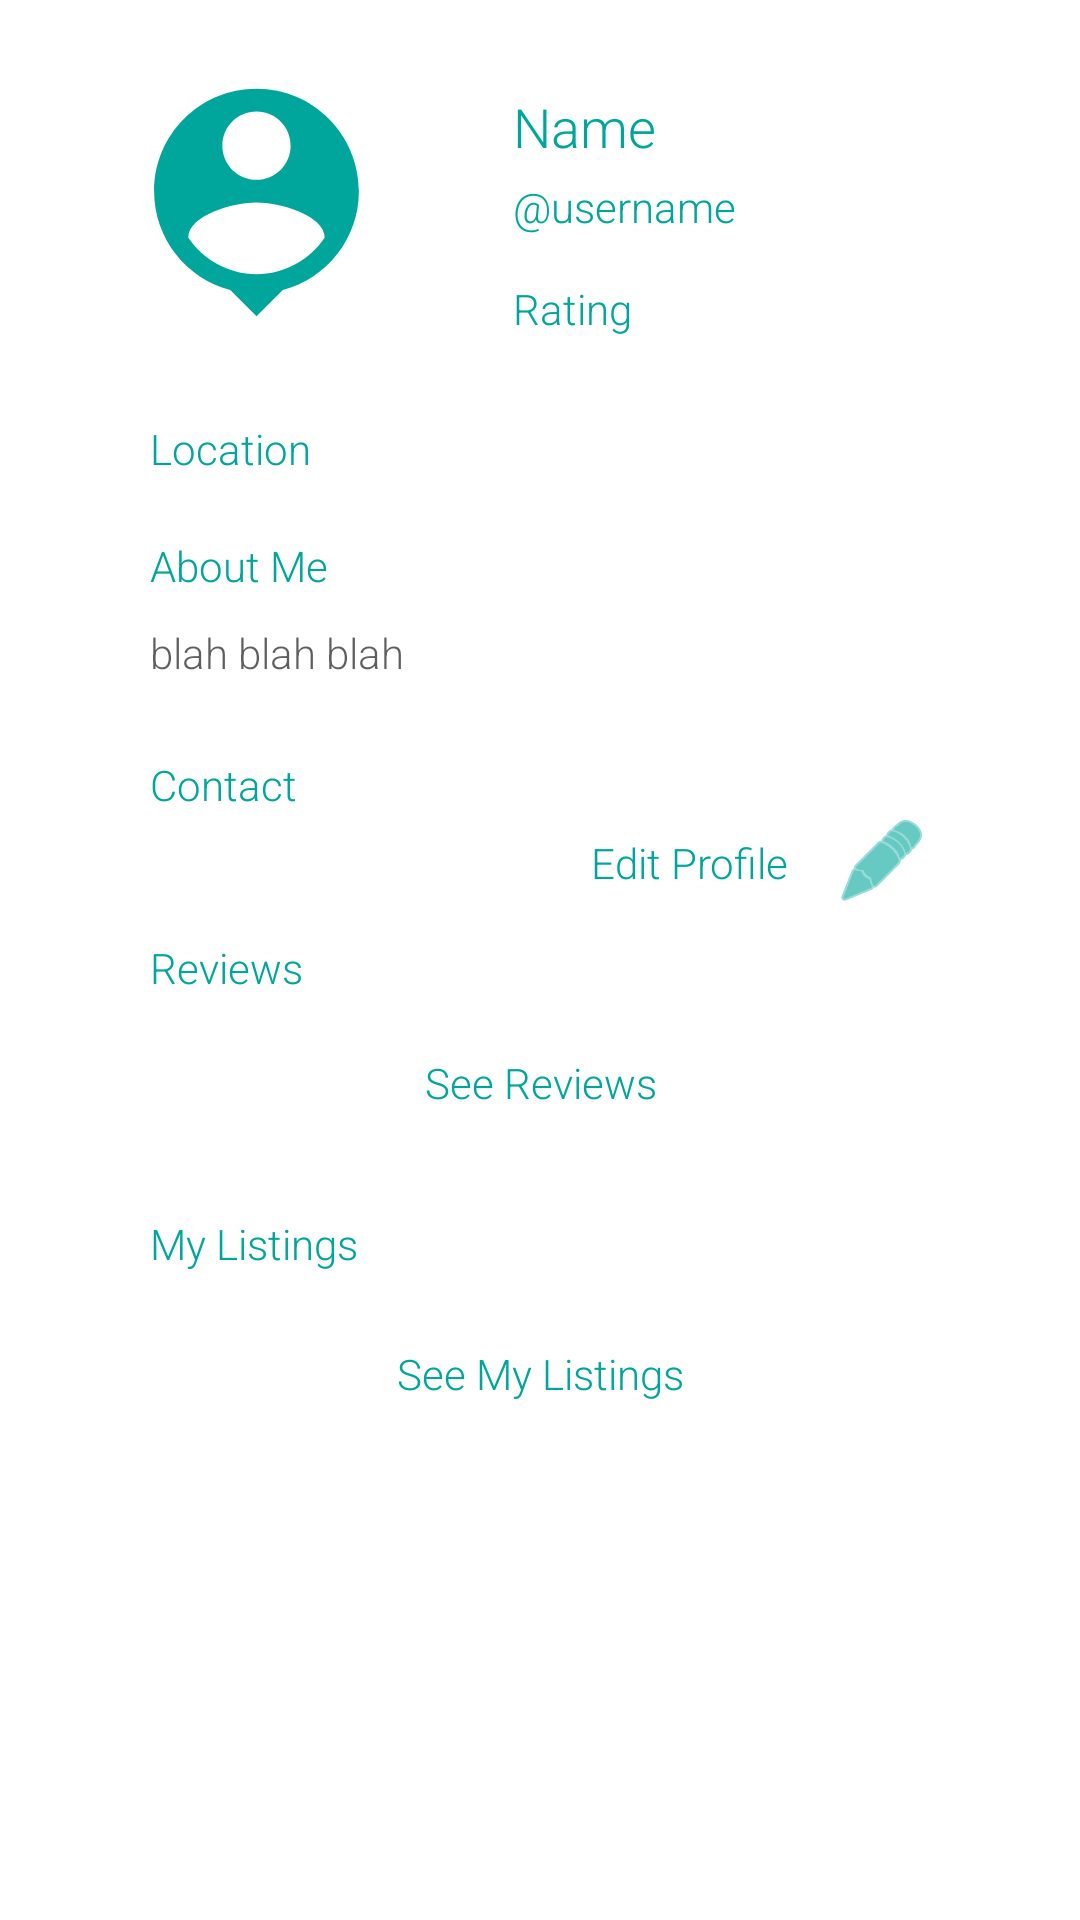

The Android layout XML behind this screen, and the referenced resources:
<!-- AndroidManifest.xml: application theme AppTheme -->
<!-- res/layout/fragment_profile.xml -->
<?xml version="1.0" encoding="utf-8"?>
<RelativeLayout xmlns:android="http://schemas.android.com/apk/res/android"
    xmlns:app="http://schemas.android.com/apk/res-auto"
    xmlns:tools="http://schemas.android.com/tools"
    android:layout_width="match_parent"
    android:layout_height="match_parent"
    android:background="#8DFFFFFF"
    android:backgroundTint="#95FFFFFF"
    android:backgroundTintMode="add"
    android:foregroundTint="#F1D6A9"
    android:foregroundTintMode="src_over"
    tools:context=".fragments.ProfileFragment">

    <TextView
        android:id="@+id/tvProfileName"
        android:layout_width="wrap_content"
        android:layout_height="wrap_content"
        android:layout_alignParentTop="true"
        android:layout_marginStart="40dp"
        android:layout_marginTop="30dp"
        android:layout_toEndOf="@+id/ivProfileImg"
        android:fontFamily="sans-serif-light"
        android:textColor="@color/colorPrimaryDark"
        android:text="Name"
        android:textSize="18sp"/>

    <TextView
        android:id="@+id/tvProfileUsername"
        android:layout_width="match_parent"
        android:layout_height="wrap_content"
        android:layout_below="@+id/tvProfileName"
        android:layout_alignStart="@+id/tvProfileName"
        android:layout_alignParentEnd="true"
        android:layout_marginStart="0dp"
        android:layout_marginTop="5dp"
        android:layout_marginEnd="30dp"
        android:text="@username"
        android:fontFamily="sans-serif-light"
        android:textColor="@color/colorPrimaryDark"/>

    <TextView
        android:id="@+id/tvProfileRating"
        android:layout_width="wrap_content"
        android:layout_height="wrap_content"
        android:layout_below="@+id/tvProfileUsername"
        android:layout_alignStart="@+id/tvProfileUsername"
        android:layout_marginStart="0dp"
        android:layout_marginTop="15dp"
        android:text="Rating"
        android:fontFamily="sans-serif-light"
        android:textColor="@color/colorPrimaryDark" />

    <TextView
        android:id="@+id/tvProfileLocation"
        android:layout_width="wrap_content"
        android:layout_height="wrap_content"
        android:layout_below="@+id/ivProfileImg"
        android:layout_alignStart="@id/ivProfileImg"
        android:layout_alignParentStart="true"
        android:layout_marginStart="50dp"
        android:layout_marginTop="25dp"
        android:text="Location"
        android:fontFamily="sans-serif-light"
        android:textColor="@color/colorPrimaryDark"/>

    <TextView
        android:id="@+id/tvProfileBioTitle"
        android:layout_width="wrap_content"
        android:layout_height="wrap_content"
        android:layout_below="@+id/tvProfileLocation"
        android:layout_alignStart="@+id/tvProfileLocation"
        android:layout_marginStart="0dp"
        android:layout_marginTop="20dp"
        android:text="About Me"
        android:fontFamily="sans-serif-light"
        android:textColor="@color/colorPrimaryDark" />

    <TextView
        android:id="@+id/tvProfileBio"
        android:layout_width="wrap_content"
        android:layout_height="wrap_content"
        android:layout_below="@+id/tvProfileBioTitle"
        android:layout_alignStart="@+id/tvProfileBioTitle"
        android:layout_marginStart="0dp"
        android:layout_marginTop="10dp"
        android:fontFamily="sans-serif-light"
        android:text="blah blah blah"
        android:textColor="#B0171616"
         />

    <TextView
        android:id="@+id/tvProfileEmail"
        android:layout_width="wrap_content"
        android:layout_height="wrap_content"
        android:layout_below="@+id/tvProfileBio"
        android:layout_alignStart="@+id/tvProfileBio"
        android:layout_marginStart="0dp"
        android:layout_marginTop="25dp"
        android:text="Contact"
        android:fontFamily="sans-serif-light"
        android:textColor="@color/colorPrimaryDark"/>

    <Button
        android:id="@+id/btnToReviews"
        android:layout_width="match_parent"
        android:layout_height="wrap_content"
        android:layout_below="@+id/tvProfileReviewsTitle"
        android:layout_alignParentStart="true"
        android:layout_alignParentEnd="true"
        android:layout_marginStart="50dp"
        android:layout_marginTop="5dp"
        android:layout_marginEnd="50dp"
        android:background="@drawable/buttondesign"
        android:fontFamily="sans-serif-light"
        android:text="See Reviews"
        android:textAllCaps="false"
        android:textColor="@color/colorWhite" />

    <ImageButton
        android:id="@+id/btnEditProfile"
        android:layout_width="wrap_content"
        android:layout_height="wrap_content"
        android:layout_below="@+id/tvProfileEmail"
        android:layout_alignParentEnd="true"
        android:layout_marginTop="0dp"
        android:layout_marginEnd="50dp"
        android:background="#00A69B"
        android:tint="@color/colorPrimaryDark"
        android:backgroundTint="#FFFFFF"
        android:src="@android:drawable/ic_menu_edit" />

    <TextView
        android:id="@+id/tvEditProfileTitle"
        android:layout_width="wrap_content"
        android:layout_height="match_parent"
        android:layout_alignTop="@+id/btnEditProfile"
        android:layout_alignBottom="@+id/btnEditProfile"
        android:layout_marginTop="7dp"
        android:layout_marginEnd="15dp"
        android:layout_marginBottom="0dp"
        android:layout_toStartOf="@+id/btnEditProfile"
        android:text="Edit Profile"
        android:fontFamily="sans-serif-light"
        android:textColor="@color/colorPrimaryDark"
        />

    <TextView
        android:id="@+id/tvProfileReviewsTitle"
        android:layout_width="wrap_content"
        android:layout_height="wrap_content"
        android:layout_below="@+id/tvEditProfileTitle"
        android:layout_alignStart="@+id/tvProfileEmail"
        android:layout_marginStart="0dp"
        android:layout_marginTop="10dp"
        android:text="Reviews"
        android:fontFamily="sans-serif-light"
        android:textColor="@color/colorPrimaryDark"/>

    <ImageView
        android:id="@+id/ivProfileImg"
        android:layout_width="91dp"
        android:layout_height="95dp"
        android:layout_alignParentStart="true"
        android:layout_alignParentTop="true"
        android:layout_marginStart="40dp"
        android:layout_marginTop="20dp"
        android:src="@drawable/ic_baseline_person_pin_24"
        app:srcCompat="@drawable/ic_baseline_person_pin_24" />

    <TextView
        android:id="@+id/tvMyListingsTitle"
        android:layout_width="wrap_content"
        android:layout_height="wrap_content"
        android:layout_below="@+id/btnToReviews"
        android:layout_alignStart="@+id/btnToReviews"
        android:layout_marginStart="0dp"
        android:layout_marginTop="20dp"
        android:text="My Listings"
        android:fontFamily="sans-serif-light"
        android:textColor="@color/colorPrimaryDark"/>

    <Button
        android:id="@+id/btnMyListings"
        android:layout_width="match_parent"
        android:layout_height="wrap_content"
        android:layout_below="@+id/tvMyListingsTitle"
        android:layout_alignParentStart="true"
        android:layout_alignParentEnd="true"
        android:layout_marginStart="50dp"
        android:layout_marginTop="10dp"
        android:layout_marginEnd="50dp"
        android:background="@drawable/buttondesign"
        android:fontFamily="sans-serif-light"
        android:text="See My Listings"
        android:textAllCaps="false"
        android:textColor="@color/colorWhite" />

</RelativeLayout>
<!-- resources referenced by this layout -->
<resources>
  <color name="colorPrimaryDark">#00A69B</color>
  <color name="colorWhite">#00A69B</color>
  
      //4A5352
  
      // app colors
  <!-- drawable ic_baseline_person_pin_24 (drawable) -->
  <vector xmlns:android="http://schemas.android.com/apk/res/android"
      android:width="24dp"
      android:height="24dp"
      android:viewportWidth="24"
      android:viewportHeight="24"
      android:tint="#00A69B">
    <path
        android:fillColor="#00A69B"
        android:pathData="M12,2c-4.97,0 -9,4.03 -9,9 0,4.17 2.84,7.67 6.69,8.69L12,22l2.31,-2.31C18.16,18.67 21,15.17 21,11c0,-4.97 -4.03,-9 -9,-9zM12,4c1.66,0 3,1.34 3,3s-1.34,3 -3,3 -3,-1.34 -3,-3 1.34,-3 3,-3zM12,18.3c-2.5,0 -4.71,-1.28 -6,-3.22 0.03,-1.99 4,-3.08 6,-3.08 1.99,0 5.97,1.09 6,3.08 -1.29,1.94 -3.5,3.22 -6,3.22z"/>
  </vector>
  <style name="AppTheme" parent="Theme.AppCompat.Light.DarkActionBar">
          
          <item name="colorPrimary">@color/colorPrimary</item>
          <item name="colorPrimaryDark">@color/colorPrimaryDark</item>
          <item name="colorAccent">@color/colorAccent</item>
          <item name="android:actionMenuTextColor">@color/colorPrimaryDark</item>
          <item name="actionMenuTextColor">@color/colorPrimaryDark</item>
          <item name="android:windowContentTransitions">true</item>
          <item name="android:windowAllowEnterTransitionOverlap">true</item>
          <item name="android:windowAllowReturnTransitionOverlap">true</item>
      </style>
  <color name="colorPrimary">#58E0BE</color>
  <color name="colorAccent">#C1EFE2</color>
</resources>
